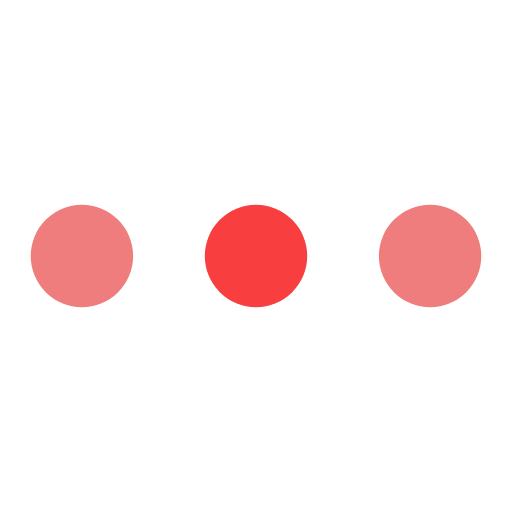
t = 0.00 s
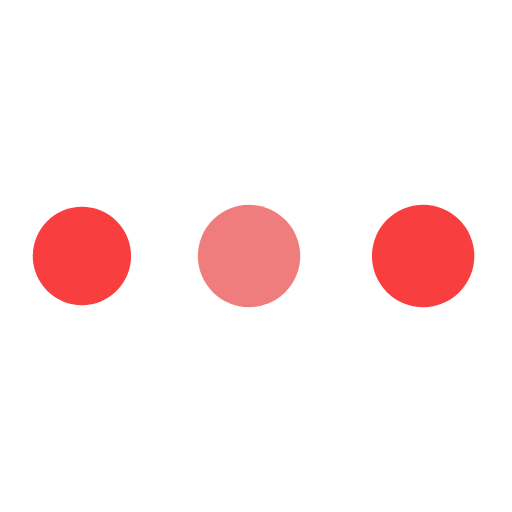
t = 0.32 s
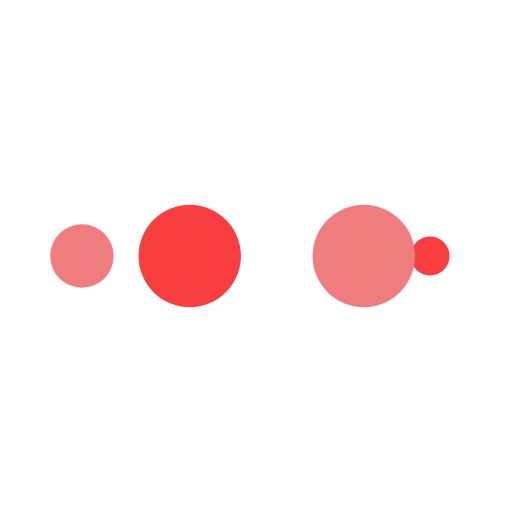
t = 0.53 s
t = 0.85 s: frame unchanged from t = 0.00 s, image omitted
t = 1.17 s: frame unchanged from t = 0.32 s, image omitted
t = 1.38 s: frame unchanged from t = 0.53 s, image omitted

The animated SVG that drew these frames (rendered in a browser with its animation timeline set to each time). Animation: 10 SMIL elements (animate=10); one cycle of 1.70 s, repeats indefinitely.

<svg width="200px"  height="200px"  xmlns="http://www.w3.org/2000/svg" viewBox="0 0 100 100" preserveAspectRatio="xMidYMid" class="lds-ellipsis" style="background: none;"><!--circle(cx="16",cy="50",r="10")--><circle cx="84" cy="50" r="0" fill="#f07d7d"><animate attributeName="r" values="10;0;0;0;0" keyTimes="0;0.25;0.5;0.75;1" keySplines="0 0.5 0.5 1;0 0.5 0.5 1;0 0.5 0.5 1;0 0.5 0.5 1" calcMode="spline" dur="1.7s" repeatCount="indefinite" begin="0s"></animate><animate attributeName="cx" values="84;84;84;84;84" keyTimes="0;0.25;0.5;0.75;1" keySplines="0 0.5 0.5 1;0 0.5 0.5 1;0 0.5 0.5 1;0 0.5 0.5 1" calcMode="spline" dur="1.7s" repeatCount="indefinite" begin="0s"></animate></circle><circle cx="37.2589" cy="50" r="10" fill="#f83e3e"><animate attributeName="r" values="0;10;10;10;0" keyTimes="0;0.25;0.5;0.75;1" keySplines="0 0.5 0.5 1;0 0.5 0.5 1;0 0.5 0.5 1;0 0.5 0.5 1" calcMode="spline" dur="1.7s" repeatCount="indefinite" begin="-0.85s"></animate><animate attributeName="cx" values="16;16;50;84;84" keyTimes="0;0.25;0.5;0.75;1" keySplines="0 0.5 0.5 1;0 0.5 0.5 1;0 0.5 0.5 1;0 0.5 0.5 1" calcMode="spline" dur="1.7s" repeatCount="indefinite" begin="-0.85s"></animate></circle><circle cx="16" cy="50" r="6.25263" fill="#f07d7d"><animate attributeName="r" values="0;10;10;10;0" keyTimes="0;0.25;0.5;0.75;1" keySplines="0 0.5 0.5 1;0 0.5 0.5 1;0 0.5 0.5 1;0 0.5 0.5 1" calcMode="spline" dur="1.7s" repeatCount="indefinite" begin="-0.425s"></animate><animate attributeName="cx" values="16;16;50;84;84" keyTimes="0;0.25;0.5;0.75;1" keySplines="0 0.5 0.5 1;0 0.5 0.5 1;0 0.5 0.5 1;0 0.5 0.5 1" calcMode="spline" dur="1.7s" repeatCount="indefinite" begin="-0.425s"></animate></circle><circle cx="84" cy="50" r="3.74737" fill="#f83e3e"><animate attributeName="r" values="0;10;10;10;0" keyTimes="0;0.25;0.5;0.75;1" keySplines="0 0.5 0.5 1;0 0.5 0.5 1;0 0.5 0.5 1;0 0.5 0.5 1" calcMode="spline" dur="1.7s" repeatCount="indefinite" begin="0s"></animate><animate attributeName="cx" values="16;16;50;84;84" keyTimes="0;0.25;0.5;0.75;1" keySplines="0 0.5 0.5 1;0 0.5 0.5 1;0 0.5 0.5 1;0 0.5 0.5 1" calcMode="spline" dur="1.7s" repeatCount="indefinite" begin="0s"></animate></circle><circle cx="71.2589" cy="50" r="10" fill="#f07d7d"><animate attributeName="r" values="0;0;10;10;10" keyTimes="0;0.25;0.5;0.75;1" keySplines="0 0.5 0.5 1;0 0.5 0.5 1;0 0.5 0.5 1;0 0.5 0.5 1" calcMode="spline" dur="1.7s" repeatCount="indefinite" begin="0s"></animate><animate attributeName="cx" values="16;16;16;50;84" keyTimes="0;0.25;0.5;0.75;1" keySplines="0 0.5 0.5 1;0 0.5 0.5 1;0 0.5 0.5 1;0 0.5 0.5 1" calcMode="spline" dur="1.7s" repeatCount="indefinite" begin="0s"></animate></circle></svg>
